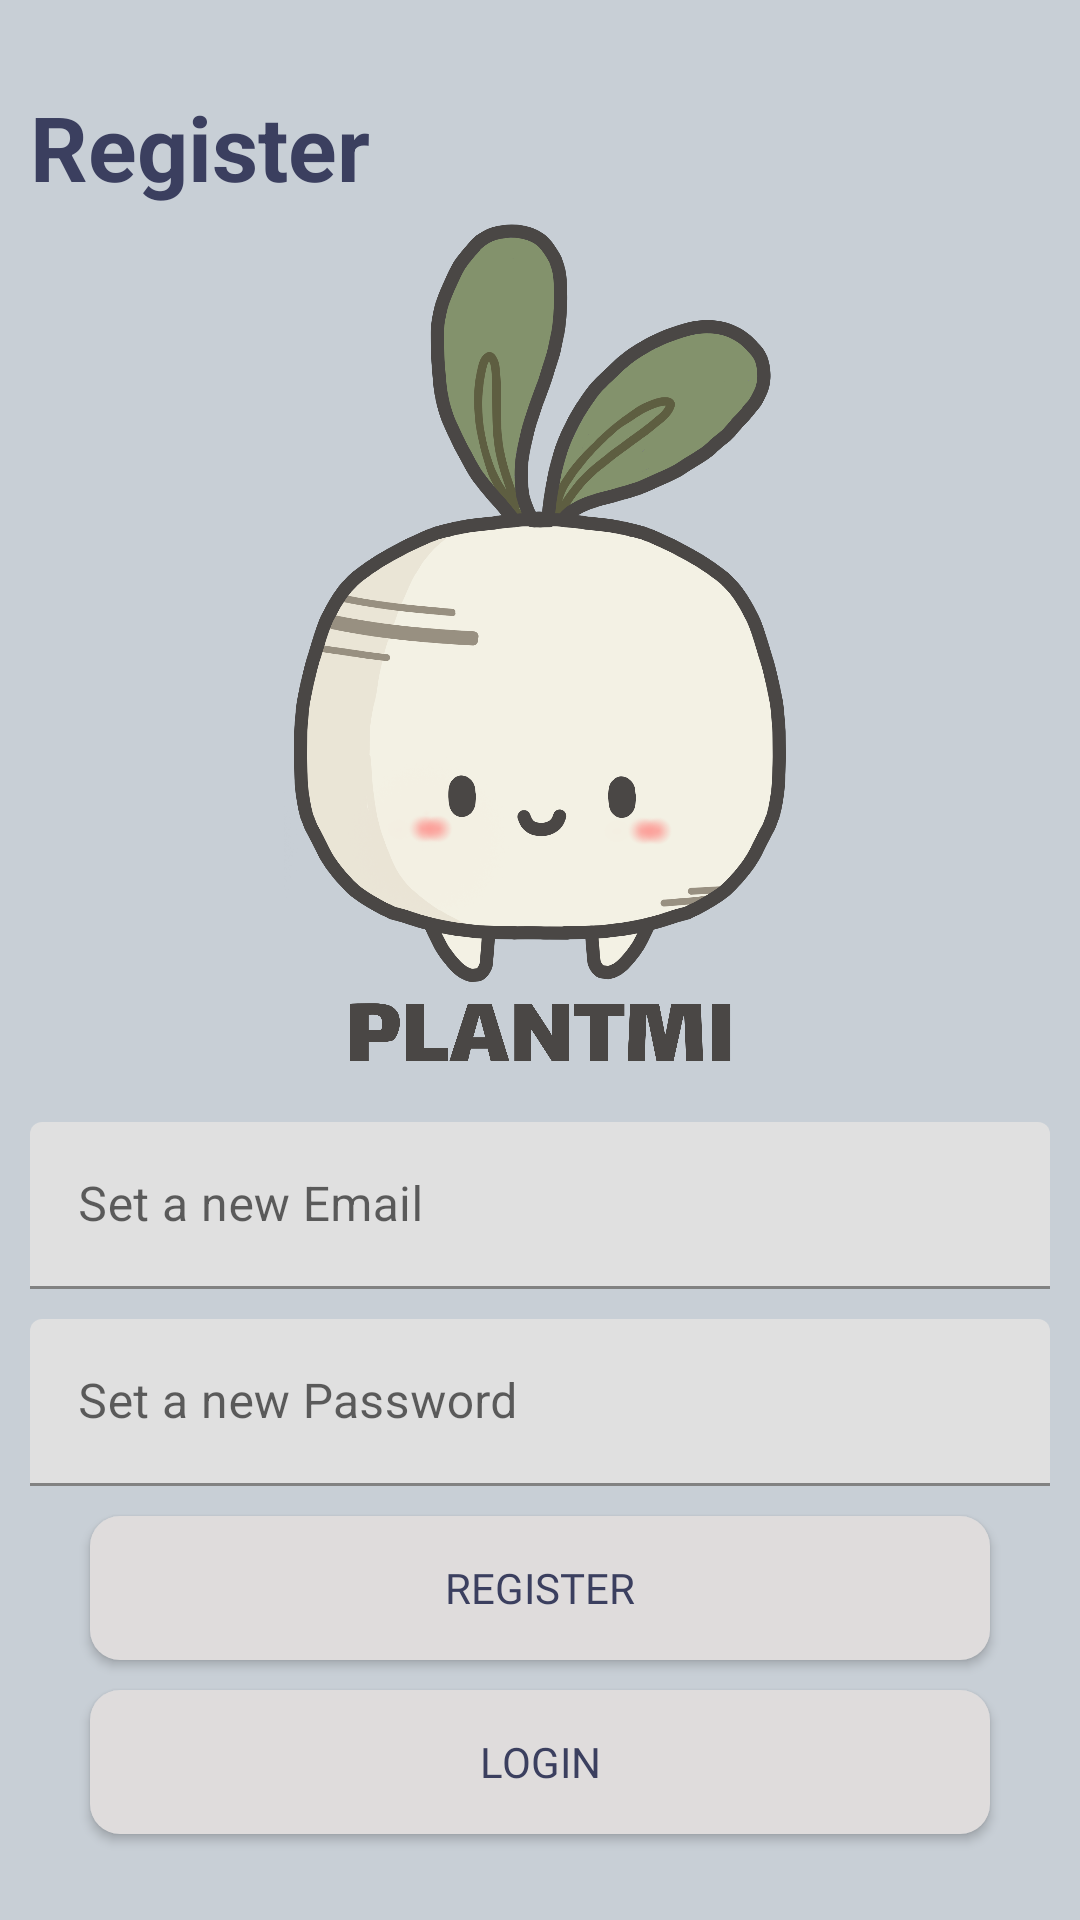

Layout XML and referenced resources for this Android screen:
<!-- AndroidManifest.xml: application theme Theme.PlantMi -->
<!-- res/layout/activity_register.xml -->
<?xml version="1.0" encoding="utf-8"?>
<LinearLayout xmlns:android="http://schemas.android.com/apk/res/android"
    xmlns:app="http://schemas.android.com/apk/res-auto"
    xmlns:tools="http://schemas.android.com/tools"
    android:layout_width="match_parent"
    android:layout_height="match_parent"
    tools:context=".RegisterPage"
    android:background="#C8CFD6"
    android:padding="10dp"
    android:orientation="vertical"
    android:gravity="center">

    <TextView
        android:id="@+id/simpleTextView"
        android:layout_width="fill_parent"
        android:layout_height="wrap_content"
        android:text="Register"
        android:textStyle="bold"
        android:textSize="30sp"
        android:textColor="#3B3F5F"/>

    <ImageView
        android:id="@+id/imageView"
        android:layout_width="413dp"
        android:layout_height="290dp"
        tools:layout_editor_absoluteX="-1dp"
        tools:layout_editor_absoluteY="39dp"
        android:src="@drawable/plantmi"/>

    <com.google.android.material.textfield.TextInputLayout
        android:layout_width="match_parent"
        android:layout_height="wrap_content"
        android:layout_marginTop="15dp">
        <com.google.android.material.textfield.TextInputEditText
            android:id="@+id/addEmail"
            android:layout_width="match_parent"
            android:layout_height="wrap_content"
            android:hint="Set a new Email" />
    </com.google.android.material.textfield.TextInputLayout>

    <com.google.android.material.textfield.TextInputLayout
        android:layout_width="match_parent"
        android:layout_height="wrap_content"
        android:layout_marginTop="10dp">
        <com.google.android.material.textfield.TextInputEditText
            android:id="@+id/addPassword"
            android:layout_width="match_parent"
            android:layout_height="wrap_content"
            android:hint="Set a new Password"
            android:inputType="textPassword"/>
    </com.google.android.material.textfield.TextInputLayout>

    <androidx.appcompat.widget.AppCompatButton
        android:id="@+id/registerbutton"
        android:layout_width="300dp"
        android:layout_height="wrap_content"
        android:layout_marginTop="10dp"
        android:background="@drawable/btn_bg"
        android:fontFamily="@font/lato_bold"
        android:text="Register"
        android:textColor="@color/text_color">
    </androidx.appcompat.widget.AppCompatButton>

    <androidx.appcompat.widget.AppCompatButton
        android:id="@+id/loginbutton"
        android:layout_width="300dp"
        android:layout_height="wrap_content"
        android:layout_marginTop="10dp"
        android:background="@drawable/btn_bg"
        android:fontFamily="@font/lato_bold"
        android:text="Login"
        android:textColor="@color/text_color">
    </androidx.appcompat.widget.AppCompatButton>


</LinearLayout>
<!-- resources referenced by this layout -->
<resources>
  <color name="text_color">#3B3F5F</color>
  <!-- drawable btn_bg (drawable) -->
  <?xml version="1.0" encoding="utf-8"?>
  <shape android:shape="rectangle" xmlns:android="http://schemas.android.com/apk/res/android">
  
      <solid android:color="#DFDCDC"/>
      <corners android:radius="10dp"/>
  
  </shape>
  <!-- drawable plantmi: png bitmap (drawable, 712905 bytes) -->
  <style name="Theme.PlantMi" parent="Theme.MaterialComponents.DayNight.NoActionBar">
          
          <item name="colorPrimary">#C8CFD6</item>
          <item name="colorPrimaryVariant">@color/text_color</item>
          <item name="colorOnPrimary">@color/white</item>
          
          <item name="colorSecondary">@color/teal_200</item>
          <item name="colorSecondaryVariant">@color/teal_700</item>
          <item name="colorOnSecondary">@color/black</item>
          
          <item name="android:statusBarColor">@color/dark_blue</item>
          
      </style>
  <color name="white">#FFFFFFFF</color>
  <color name="teal_200">#FF03DAC5</color>
  <color name="teal_700">#FF018786</color>
  <color name="black">#FF000000</color>
  <color name="dark_blue">#95A1AE</color>
</resources>
